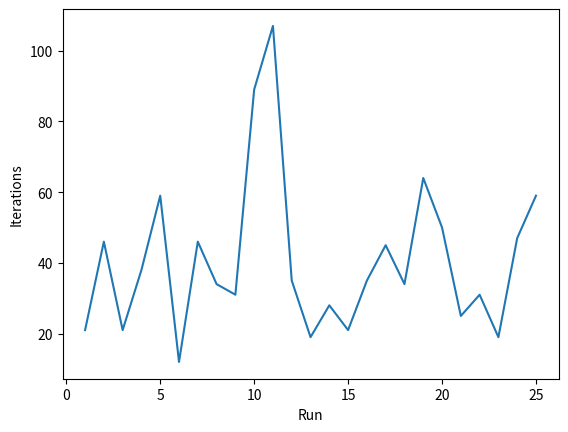

The script that saved this image:


import random
import matplotlib.pyplot as plt

# generate a random binary solution
def generate_solution(size=5):
    solution = []
    # choose either 1 or 0 for each position
    for _ in range(size):
        solution.append(random.randint(0,1))
    return solution

# method to mutate a solution
def mutate(solution):
    # choose a random position to change
    pos = random.randint(0,len(solution)-1)
    solution[pos] = 0 if solution[pos] == 1 else 1

# method to evaluate a solution
def evaluate(solution, target):
    score = 0
    for i in range(len(solution)):
        score += abs(solution[i] - target[i])
    return score

target = [random.randint(0,1) for i in range(16)]

times = []
for i in range(25):
    print("Run: " + str(i+1))
    # generate a starting solution
    best = generate_solution(16)
    # evaluate the starting solution
    best_score = evaluate(best, target)
    iterations = 0
    print(target)
    # beginning of the algorithm
    while True:
        iterations +=1
        # print the current best solution and score
        print("Best Score: " + str(best_score))
        print("Solution: ", end=" ")
        print(best, end=" Iterations: " + str(iterations) + "\n")
        
        # if the target solution is found break out of the loop
        if best_score == 0:
            break
            
        # mutate the solution
        next_solution = best.copy()
        mutate(next_solution)
        # evaluate the new solution
        new_score = evaluate(next_solution, target)
        
        # if the new solution score is better than the current best, replace the current best
        if new_score < best_score:
            best = next_solution.copy()
            best_score = new_score
    
    times.append(iterations)

# graph to show the number of iterations each run took
x = [i for i in range(1,26)]
plt.xlabel("Run")
plt.ylabel("Iterations")
plt.plot(x,times)
plt.show()